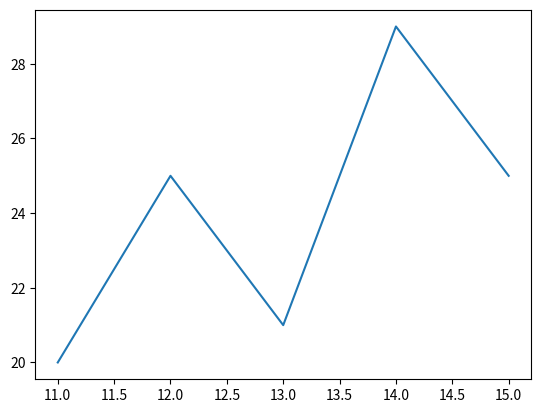
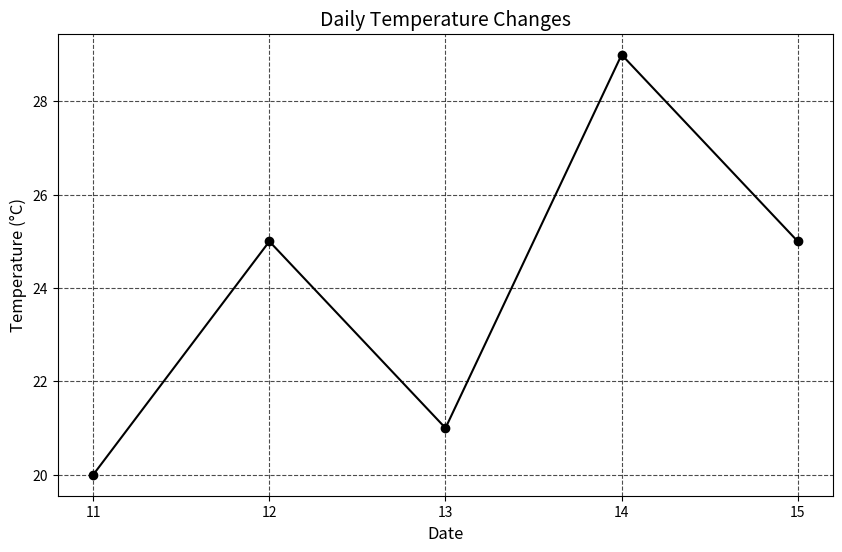

Generate these figures, in order, with matplotlib:
# matplotlib 라이브러리 임포트
import matplotlib.pyplot as plt

# 그래프가 노트북 안에 표시되도록 설정
%matplotlib inline

# 날짜와 온도 데이터 준비
date = [11, 12, 13, 14, 15]           # x축: 날짜
temp = [20, 25, 21, 29, 25]          # y축: 온도

print("날짜:", date)
print("온도:", temp)

# 기본 선 그래프 그리기
plt.plot(date, temp)
plt.show()

# 스타일 설정 (회색조 테마 사용)
plt.style.use('grayscale')

# figure와 axis 객체 생성
fig, ax = plt.subplots(figsize=(10, 6))  # 그래프 크기 설정

# 데이터 플로팅
ax.plot(date, temp, marker='o')  # 선 그래프에 점 표시 추가

# 축 레이블 설정
ax.set_xlabel("Date", fontsize=12)           # x축 레이블
ax.set_ylabel("Temperature (°C)", fontsize=12)  # y축 레이블

# 제목 추가
ax.set_title("Daily Temperature Changes", fontsize=14)

# x축 눈금 설정
plt.xticks([int(d) for d in date])

# 그리드 추가
ax.grid(True, linestyle='--', alpha=0.7)

# 그래프 표시
plt.show()

# 새로운 데이터
months = ['Jan', 'Feb', 'Mar', 'Apr', 'May']
rainfall = [50, 40, 60, 45, 70]

# 여기에 여러분의 코드를 작성해보세요!
# 힌트: plt.bar(months, rainfall)